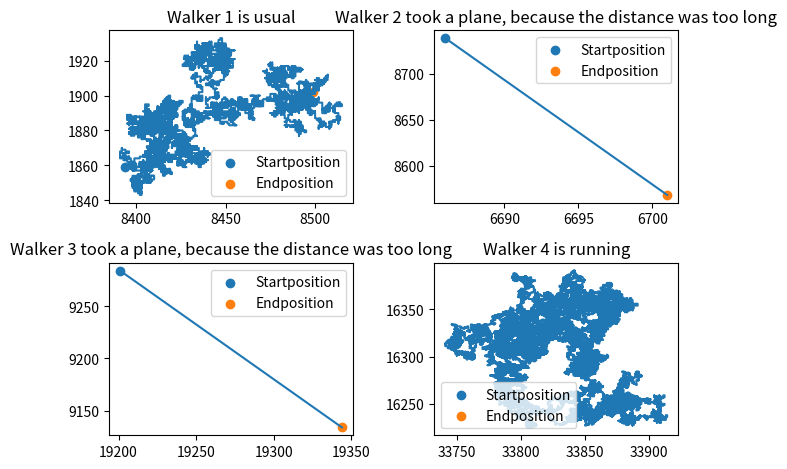

Python code for this plot:
#!/usr/bin/env python
# -*- coding: utf-8 -*-
"""A Random Walk Simulation For Multiple Walkers"""

# Python code for 2D random walk.
# Source: https://www.geeksforgeeks.org/random-walk-implementation-python/
import sys
import math
import numpy as np
import matplotlib.pyplot as plt


def create_walkers(walking_time: int, number_of_usual_walkers: int,
                   number_of_fast_walkers: int, number_of_running_walkers: int) -> list:
    """
    Creates a list of all walker objects.
    :param walking_time: the 'time' each walker walks and therefore (depending on it's
    respective speed) the number of steps the walker will make
    :param number_of_usual_walkers: the number of usual walkers defines the number of
    objects of this respective class which will be appended to the scene
    :param number_of_fast_walkers:the number of fast walkers defines the number of
    objects of this respective class which will be appended to the scene
    :param number_of_running_walkers: the number of running walkers defines the number of
    objects of this respective class which will be appended to the scene
    :return: a list, the 'scene' which contains all walkers, so all objects and their coordinates
    """
    scene = []
    for _ in range(number_of_usual_walkers):
        # create the array of a walker and add it to the scene-list
        scene.append(UsualWalker(walking_time))
    for _ in range(number_of_fast_walkers):
        # create the array of a walker and add it to the scene-list
        scene.append(FastWalker(walking_time))
    for _ in range(number_of_running_walkers):
        # create the array of a running walker and add it to the scene-list
        scene.append(RunningWalker(walking_time))
    return scene


def calculate_the_path(number_of_steps: int) -> tuple:
    """
    Calculates the path the walker walks
    :param number_of_steps: the number of steps the walker takes
    :return: all x- and all y- coordinates of points the walker visits as well as its
    starting and endposition
    """
    # create random locations
    walkers_locations = np.random.randint(low=0, high=number_of_steps,
                                          size=(number_of_steps, 2))

    # split coordinates
    x_coord = walkers_locations[:, 0]
    y_coord = walkers_locations[:, 1]

    # store starting position
    starting_position = walkers_locations[0, :]

    # calculate new coordinates for each step
    for step_number in range(1, number_of_steps):
        direction_of_step = np.random.randint(1, 5)
        if direction_of_step == 1:      # east
            x_coord[step_number] = x_coord[step_number - 1] + 1
            y_coord[step_number] = y_coord[step_number - 1]
        elif direction_of_step == 2:    # west
            x_coord[step_number] = x_coord[step_number - 1] - 1
            y_coord[step_number] = y_coord[step_number - 1]
        elif direction_of_step == 3:    # north
            x_coord[step_number] = x_coord[step_number - 1]
            y_coord[step_number] = y_coord[step_number - 1] + 1
        else:                           # south
            x_coord[step_number] = x_coord[step_number - 1]
            y_coord[step_number] = y_coord[step_number - 1] - 1

    # store last position
    ending_position = walkers_locations[-1, :]

    # return all coordinates and positions of the path
    return x_coord, y_coord, starting_position, ending_position


def plot_the_paths(list_of_walkers: list, outputfilename: str) -> None:
    """
    Creates the plots of the calculated paths of the walkers
    :param list_of_walkers: A list holding the walkers objects. Each object holds the
    coordinates of the respective path the walker walked.
    :param outputfilename: The file which will be created with the plotted paths
    """
    # define the number of rows and columns of subplots
    if len(list_of_walkers) == 1:
        columns_of_plots = 1
    else:
        columns_of_plots = 2
    rows_of_plots = math.ceil(len(list_of_walkers)/2)

    # create the subplots
    figure, axis = plt.subplots(rows_of_plots, columns_of_plots, squeeze=False)
    for walker in enumerate(list_of_walkers):
        # get the walkers subplot and plot the path in it
        row = int(walker[0]/2)
        if walker[0] % 2 == 0:
            column = 0
        else:
            column = 1
        if walker[1].walking_speed == 1:
            walker_type = 'usual'
        if walker[1].walking_speed == 2:
            walker_type = 'fast'
        if walker[1].walking_speed == 4:
            walker_type = 'running'
        start_coordinates = [walker[1].starting_position[0], walker[1].starting_position[1]]
        end_coordinates = [walker[1].ending_position[0], walker[1].ending_position[1]]
        start_array = np.array(start_coordinates)
        end_array = np.array(end_coordinates)
        distance = start_array - end_array
        if np.absolute(distance[0]) and np.absolute(distance[1]) >= 50:
            axis[row, column].plot([start_coordinates[0], end_coordinates[0]],
                                   [start_coordinates[1], end_coordinates[1]])
            axis[row, column].scatter(walker[1].starting_position[0],
                                      walker[1].starting_position[1], label='Startposition')
            axis[row, column].scatter(walker[1].ending_position[0],
                                      walker[1].ending_position[1], label='Endposition')
            axis[row, column].legend()
            axis[row, column].set_title(f'Walker {walker[0] + 1} took a plane, '
                                        f'because the distance was too long')
        else:
            axis[row, column].plot(walker[1].x_coordinates, walker[1].y_coordinates)
            axis[row, column].scatter(walker[1].starting_position[0],
                                      walker[1].starting_position[1], label='Startposition')
            axis[row, column].scatter(walker[1].ending_position[0],
                                      walker[1].ending_position[1], label='Endposition')
            axis[row, column].legend()
            axis[row, column].set_title(f'Walker {walker[0]+1} is {walker_type}')

    if len(list_of_walkers) % 2 != 0 and len(list_of_walkers) != 1:
        # if the number of walkers is odd, delete the last (unused) subplot
        figure.delaxes(axis[(rows_of_plots - 1), 1])

    # arange subplot to not interfere each other, save the figure to the outputfile and
    # show the plot to the user
    figure.tight_layout()
    plt.savefig(outputfilename)
    plt.show()


class UsualWalker:
    """Represents a walker at usual speed"""
    def __init__(self, walking_time: int):
        self.walking_speed = 1
        self.walking_time = walking_time
        self.x_coordinates, self.y_coordinates, self.starting_position, \
            self.ending_position = calculate_the_path(self.walking_time * self.walking_speed)


class FastWalker:
    """Represents a walker at fast speed"""
    def __init__(self, walking_time: int):
        self.walking_speed = 2
        self.walking_time = walking_time
        self.x_coordinates, self.y_coordinates, self.starting_position, \
            self.ending_position = calculate_the_path(self.walking_time * self.walking_speed)


class RunningWalker:
    """Represents a walker at slow speed"""
    def __init__(self, walking_time: int):
        self.walking_speed = 4
        self.walking_time = walking_time
        self.x_coordinates, self.y_coordinates, self.starting_position, \
            self.ending_position = calculate_the_path(self.walking_time * self.walking_speed)


def main():
    """The main program. Reads in the user definitions, creates the scene and plots it"""
    try:
        # read in specifications defined by the user
        """walking_time = int(sys.argv[1]) + 1
        number_of_usual_walkers = int(sys.argv[2])
        number_of_fast_walkers = int(sys.argv[3])
        outputfilename = sys.argv[4]"""

        walking_time = 10000 + 1
        number_of_usual_walkers = 2
        number_of_fast_walkers = 1
        number_of_running_walkers = 1
        outputfilename = r"C:\Users\yanni\Desktop\test_walker.png"

        number_of_walkers = number_of_usual_walkers\
                            + number_of_fast_walkers\
                            + number_of_running_walkers

        assert walking_time > 1, "walking_time must be greater than '0'. " \
                                 "You stated '{}'".format(walking_time - 1)
        assert number_of_walkers > 0, "number_of_walkers must be greater than '1'. " \
                                      "You stated '{}'".format(number_of_walkers)
        assert number_of_walkers <= 12, "number_of_walkers must be max. '12'. " \
                                        "You stated '{}'".format(number_of_walkers)
    except ValueError as err:
        """This needs to be revised"""
        print("Error: one of the inputs was not correctly specified.\n"
              "The Input must be specified as 'python main.py number_of_steps "
              "number_of_walkers outputfilename'.\n"
              "Inputformats: number_of_steps --> Integer, number_of_walkers --> "
              "Integer, outputfilename --> string\n"
              "outputfilename: path_to_output/filename.png\n"
              "The number of walkers and the number of steps to be made must be "
              "positive & at least 1\n\n\n",
              err)
        sys.exit(1)

    scene = create_walkers(walking_time,
                           number_of_usual_walkers,
                           number_of_fast_walkers,
                           number_of_running_walkers)
    plot_the_paths(scene, outputfilename)


if __name__ == "__main__":
    main()
